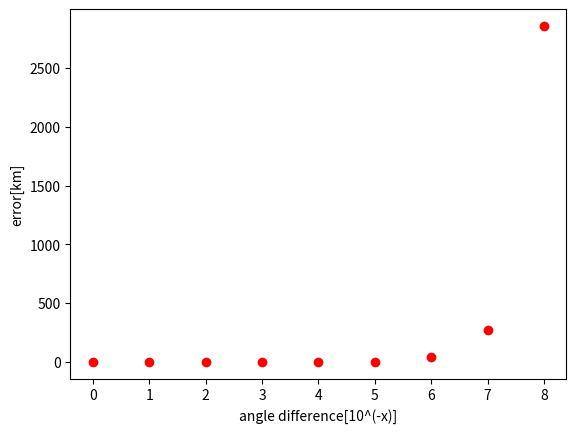

This chart was generated by the following Python code:
import numpy as np
from numpy import linalg as LA
import matplotlib.pyplot as plt

initial = np.array([0,0,6370,0])

A = np.array([15600, 18760, 17610, 19170])
B = np.array([7540, 2750, 14630, 610])
C = np.array([20140, 18610, 13480, 18390])
t = np.array([0.07074,0.07220,0.07690,0.07242])

c = 299792.458
c2 = c*c
RHO = 26570

ABCT = np.matrix([A, B, C, t])

def F(inArr, ABCT_array):
    x = inArr[0]
    y = inArr[1]
    z = inArr[2]
    d = inArr[3]
    f1 = (x-ABCT_array[0,0])**2 + (y-ABCT_array[1,0])**2 + (z-ABCT_array[2,0])**2 - c2*((ABCT_array[3,0]-d)**2)
    f2 = (x-ABCT_array[0,1])**2 + (y-ABCT_array[1,1])**2 + (z-ABCT_array[2,1])**2 - c2*((ABCT_array[3,1]-d)**2)
    f3 = (x-ABCT_array[0,2])**2 + (y-ABCT_array[1,2])**2 + (z-ABCT_array[2,2])**2 - c2*((ABCT_array[3,2]-d)**2)
    f4 = (x-ABCT_array[0,3])**2 + (y-ABCT_array[1,3])**2 + (z-ABCT_array[2,3])**2 - c2*((ABCT_array[3,3]-d)**2)
    return np.array([f1,f2,f3,f4])

def DF_old(inArr, ABCT_array):
    x= inArr[0]
    y= inArr[1]
    z= inArr[2]
    d= inArr[3]
    return np.matrix([[2*(x-ABCT_array[0,0]), 2*(y-ABCT_array[1,0]), 2*(z-ABCT_array[2,0]), 2*c2*(ABCT_array[3,0]-d)],
                      [2*(x-ABCT_array[0,1]), 2*(y-ABCT_array[1,1]), 2*(z-ABCT_array[2,1]), 2*c2*(ABCT_array[3,1]-d)],
                      [2*(x-ABCT_array[0,2]), 2*(y-ABCT_array[1,2]), 2*(z-ABCT_array[2,2]), 2*c2*(ABCT_array[3,2]-d)], 
                      [2*(x-ABCT_array[0,3]), 2*(y-ABCT_array[1,3]), 2*(z-ABCT_array[2,3]), 2*c2*(ABCT_array[3,3]-d)]])

def DF(inArr, ABCT_array):
    x= inArr[0]
    y= inArr[1]
    z= inArr[2]
    d= inArr[3]
    row = ABCT_array.shape[0]
    col = ABCT_array.shape[1]
    ret_matrix = np.zeros((row, col))
    for i in range(row):
        ret_matrix[i,0] = 2*(x-ABCT_array[0,i])
        ret_matrix[i,1] = 2*(y-ABCT_array[1,i])
        ret_matrix[i,2] = 2*(z-ABCT_array[2,i])
        ret_matrix[i,3] = 2*c2*(ABCT_array[3,i]-d)

    return ret_matrix


def newtonMethod(x0, ABCT_arr, tol):
    x=x0
    oldx =x + 2*tol
    while LA.norm(x-oldx, np.inf) > tol:
        oldx=x
        s=LA.solve(DF(x, ABCT_arr),F(x, ABCT_arr))
        x=x-s
    return(x)

def gaussNewton(x0, ABCT_arr, tol):
    x = np.matrix.reshape(x0, (4,1))
    oldx = x + 2*tol
    iterations = 0
    while LA.norm(x-oldx, np.inf) > tol:
        oldx = x
        jacobi = DF(x, ABCT_arr)
        jacobiTrans = np.matrix.transpose(jacobi)
        f = F(x, ABCT_arr)
        fTrans = np.matrix.transpose(np.reshape(f, (1,4)))
        test = np.matmul(jacobiTrans, fTrans)
        s = LA.solve(np.matmul(jacobiTrans, jacobi), test)
        x = x-s
        iterations += 1
    return x

def prob1(x0, ABCT_arr, tol):
    x = newtonMethod(x0, ABCT_arr, tol)
    print("Problem 1")
    print("x = {:.2f}, y = {:.2f}, z = {:.2f}, d = {:.2e}".format(x[0], x[1], x[2], x[3]))
    print("-"*55)
    return x
    

def find_abc(phi, theta): 
    '''This really is the requirements for problem 2'''
    new_a, new_b, new_c, new_t = np.zeros(phi.size), np.zeros(phi.size), np.zeros(phi.size), np.zeros(phi.size)
    for i in range(phi.size):
        new_a[i] = RHO*np.sin(phi[i])*np.cos(theta[i])
        new_b[i] = RHO*np.sin(phi[i])*np.sin(theta[i])
        new_c[i] = RHO*np.cos(phi[i])
        new_t[i] = (np.sqrt((new_a[i]-initial[0])**2 + (new_b[i]-initial[1])**2+(new_c[i]-initial[2])**2))/c
    return new_a, new_b, new_c, new_t

def prob3():
    phi_orig = np.array([(np.pi)/8,(np.pi)/6,(3*(np.pi))/8,(np.pi)/4])
    theta_orig = np.array([-(np.pi)/4,(np.pi)/2,(2*(np.pi))/3,((np.pi))/6])
    phi_w_errors = np.array([((np.pi)/8)+(10**(-8)),((np.pi)/6)+(10**(-8)),((3*(np.pi))/8)-(10**(-8)),((np.pi)/4)-(10**(-8))])
    corr_a, corr_b, corr_c, corr_t = find_abc(phi_orig, theta_orig)
    incorr_a, incorr_b, incorr_c, incorr_t = find_abc(phi_w_errors, theta_orig)
    corr_x = newtonMethod(initial,  np.array([corr_a, corr_b, corr_c, corr_t]),10**(-8))
    incorr_x = newtonMethod(initial, np.array([incorr_a, incorr_b, incorr_c, corr_t]), 10**(-8))
    distance_incorr_x = np.sqrt(incorr_x[0]**2 + incorr_x[1]**2 + incorr_x[2]**2)
    distance_corr_x = np.sqrt(corr_x[0]**2 + corr_x[1]**2 + corr_x[2]**2)
    print("Problem 3")
    print("Real = {:f} km, Wrong = {:f} , error = {:f} km".format(distance_corr_x,distance_incorr_x,abs(distance_incorr_x-distance_corr_x)))
    print("-"*55)


def prob4():
    phi_orig = np.array([(np.pi)/8,(np.pi)/6,(3*(np.pi))/8,(np.pi)/4])
    theta_orig = np.array([-(np.pi)/4,(np.pi)/2,(2*(np.pi))/3,((np.pi))/6])
    new_a, new_b, new_c, correct_t = find_abc(phi_orig, theta_orig)
    ABCT_arr = np.matrix([new_a, new_b, new_c, correct_t])
    correct_values = newtonMethod(initial, ABCT_arr, 10**(-6))
    incorrect_values = np.zeros((16, 4))
    check = 15
    for i in range(16):
        phi_temp = phi_orig.copy()
        for ii in range(phi_orig.size):
            if((check>>ii)&1) == 1:
                phi_temp[ii] += 10**(-8)
            else:
                phi_temp[ii] += -10**(-8)

        check -= 1
        new_a, new_b, new_c, new_t = find_abc(phi_temp, theta_orig)
        ABCT_arr = np.matrix([new_a, new_b, new_c, correct_t])
        incorrect_values[i] = newtonMethod(initial, ABCT_arr, 10**(-6))

    correct_distance = np.sqrt((correct_values[0]**2) + (correct_values[1]**2) + (correct_values[2]**2))
    incorrect_distance_cur = np.sqrt( (incorrect_values[0,0]**2) + (incorrect_values[0,1]**2) + (incorrect_values[0,2]**2) )
    for i in range(1, 16):
        incorrect_distance = np.sqrt( (incorrect_values[i,0]**2) + (incorrect_values[i,1]**2) + (((incorrect_values[i,2]))**2) )
        if( abs(incorrect_distance - correct_distance ) > abs(incorrect_distance_cur - correct_distance) ):
            incorrect_distance_cur = incorrect_distance

    print("Problem 4:")
    prob4SolError = abs(correct_distance - incorrect_distance_cur)
    print("Real={} km, Wrong={} km, Error={} km".format(round(correct_distance,6), round(incorrect_distance_cur,6), prob4SolError))
    print("-"*55)
    return incorrect_values, correct_values

def prob5():
    phi_orig = np.array([(np.pi)/8,(np.pi)/6,(3*(np.pi))/8,(np.pi)/4])
    theta_orig = np.array([-(np.pi)/4,(np.pi)/2,(2*(np.pi))/3,((np.pi))/6])
    a,b,c,t = find_abc(phi_orig, theta_orig)
    corr_x = newtonMethod(initial, np.array([a, b, c, t]), 10**(-8))
    
    distance_corr_x = np.sqrt(corr_x[0]**2 + corr_x[1]**2 + corr_x[2]**2)
    total_diff_array = np.zeros(9)
    error_array = np.zeros(9)
    for i in range(9):
        diffence = 10**(-i)
        diffence2 = 2*10**(-8)
        theta_close = np.array([-((np.pi)/4)-diffence,-((np.pi)/4)+diffence,-((np.pi)/4)-diffence,-((np.pi)/4)+diffence])
        phi_close = np.array([((np.pi)/8)-diffence-diffence2,((np.pi)/8)-diffence+diffence2,((np.pi)/8)+diffence-diffence2,((np.pi)/8)+diffence+diffence2])
        close_a,close_b,close_c,close_t = find_abc(phi_close, theta_close)
        close_x = newtonMethod(initial, np.array([close_a, close_b, close_c, close_t]), 10**(-8))
        distance_incorr_x = np.sqrt(close_x[0]**2 + close_x[1]**2 + close_x[2]**2)

        total_diff_array[i] = diffence
        error_array[i] = abs(distance_corr_x - distance_incorr_x)


    # total_diff_array = np.log10(total_diff_array)
    plt.plot(np.flip(np.log10(total_diff_array)*-1), np.flip(error_array), 'ro')
    plt.ylabel('error[km]')
    plt.xlabel('angle difference[10^(-x)]')
    
    plt.show()
    # print("Problem 5")
    # print("error = {:f} km".format(abs(distance_incorr_x-distance_corr_x)))

def prob6():
    phi_orig = np.array([(np.pi)/8,(np.pi)/6,(3*(np.pi))/8,(np.pi)/4])
    theta_orig = np.array([-(np.pi)/4,(np.pi)/2,(2*(np.pi))/3,((np.pi))/6])
    new_a, new_b, new_c, correct_t = find_abc(phi_orig, theta_orig)
    ABCT_arr = np.matrix([new_a, new_b, new_c, correct_t])
    correct_values = newtonMethod(initial, ABCT_arr, 10**(-6))
    incorrect_values = np.zeros((16, 4))
    check = 15
    for i in range(16):
        phi_temp = phi_orig.copy()
        for ii in range(phi_orig.size):
            if((check>>ii)&1) == 1:
                phi_temp[ii] += 10**(-8)
            else:
                phi_temp[ii] += -10**(-8)

        check -= 1
        new_a, new_b, new_c, new_t = find_abc(phi_temp, theta_orig)
        ABCT_arr = np.matrix([new_a, new_b, new_c, correct_t])
        incorrect_values[i] = newtonMethod(initial, ABCT_arr, 10**(-6))

    correct_distance = np.sqrt((correct_values[0]**2) + (correct_values[1]**2) + (correct_values[2]**2))
    incorrect_distance_cur = np.sqrt( (incorrect_values[0,0]**2) + (incorrect_values[0,1]**2) + (incorrect_values[0,2]**2) )
    for i in range(1, 16):
        incorrect_distance = np.sqrt( (incorrect_values[i,0]**2) + (incorrect_values[i,1]**2) + (((incorrect_values[i,2]))**2) )
        if( abs(incorrect_distance - correct_distance ) > abs(incorrect_distance_cur - correct_distance) ):
            incorrect_distance_cur = incorrect_distance

    print("Problem 4:")
    prob4SolError = abs(correct_distance - incorrect_distance_cur)
    print("Real={} km, Wrong={} km, Error={} km".format(round(correct_distance,6), round(incorrect_distance_cur,6), prob4SolError))
    print("-"*55)
    return incorrect_values, correct_values

def printLocation(ABCT_arr):
    str = "x: {:.2f}km\ny: {:.2f}km\nz: {:.2f}km\nd: {:.2e}km"
    try:
        print(str.format(ABCT_arr[0], ABCT_arr[1], ABCT_arr[2], ABCT_arr[3]))
    except TypeError:
        print(str.format(ABCT_arr[0,0], ABCT_arr[1,0], ABCT_arr[2,0], ABCT_arr[3,0]))

if __name__ == "__main__":
    
 
    # print(F(initial, ABCT))
    # print(DF(initial, ABCT))


    theta_1 = np.array([(np.pi)/8,(np.pi)/6,(3*(np.pi))/8,(np.pi)/4])
    phi_1 = np.array([-(np.pi)/4,(np.pi)/2,(2*(np.pi))/3,((np.pi))/6])
    prob1(initial, ABCT, 10e-8)
    prob3()
    prob4()
    prob5()
    #prob6()
    theta_2 = np.array([((np.pi)/8)+(10**(-8)),((np.pi)/6)+(10**(-8)),((3*(np.pi))/8)-(10**(-8)),((np.pi)/4)-(10**(-8))])
    new_a, new_b, new_c, new_t = find_abc(theta_1, phi_1)

    new_a2,new_b2,new_c2,new_t2 = find_abc(theta_2, phi_1)